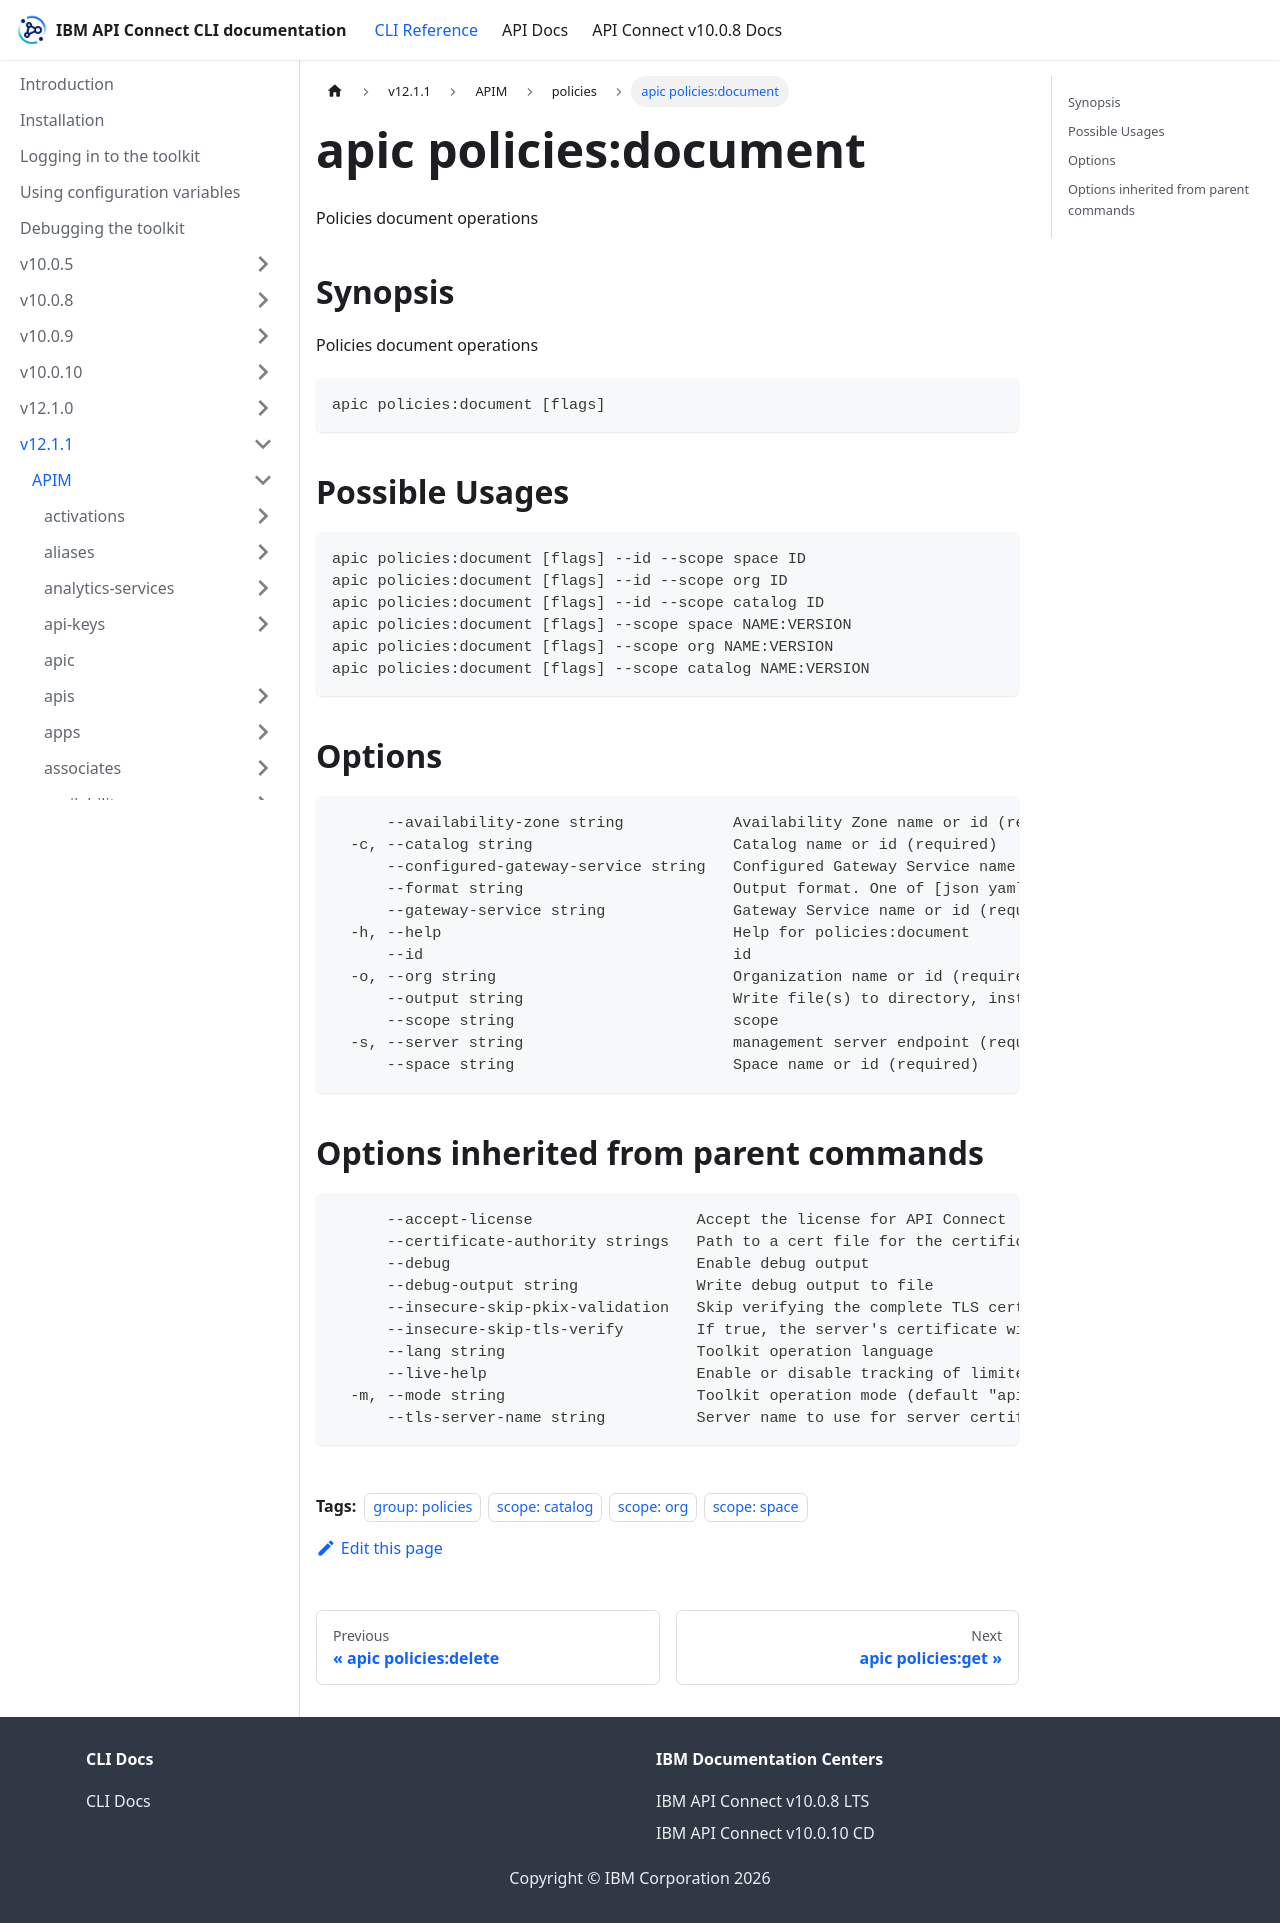

repository: ibm-apiconnect/clidocs · page: docs/v1211/apim/policies/apic_policies_document.html · generator: docusaurus

---
tags:
- "group: policies"
- "scope: catalog"
- "scope: org"
- "scope: space"
---
# apic policies:document

Policies document operations

## Synopsis

Policies document operations

```
apic policies:document [flags]
```

## Possible Usages

```
apic policies:document [flags] --id --scope space ID
apic policies:document [flags] --id --scope org ID
apic policies:document [flags] --id --scope catalog ID
apic policies:document [flags] --scope space NAME:VERSION
apic policies:document [flags] --scope org NAME:VERSION
apic policies:document [flags] --scope catalog NAME:VERSION
```

## Options

```
      --availability-zone string            Availability Zone name or id (required)
  -c, --catalog string                      Catalog name or id (required)
      --configured-gateway-service string   Configured Gateway Service name or id (required)
      --format string                       Output format. One of [json yaml octet-stream go-template=... go-template-file=...], defaults to yaml.
      --gateway-service string              Gateway Service name or id (required)
  -h, --help                                Help for policies:document
      --id                                  id
  -o, --org string                          Organization name or id (required)
      --output string                       Write file(s) to directory, instead of STDOUT (default "-")
      --scope string                        scope
  -s, --server string                       management server endpoint (required)
      --space string                        Space name or id (required)
```

## Options inherited from parent commands

```
      --accept-license                  Accept the license for API Connect
      --certificate-authority strings   Path to a cert file for the certificate authority
      --debug                           Enable debug output
      --debug-output string             Write debug output to file
      --insecure-skip-pkix-validation   Skip verifying the complete TLS certificate chain (insecure)
      --insecure-skip-tls-verify        If true, the server's certificate will not be checked for validity. This will make your HTTPS connections insecure
      --lang string                     Toolkit operation language
      --live-help                       Enable or disable tracking of limited usage information
  -m, --mode string                     Toolkit operation mode (default "apim")
      --tls-server-name string          Server name to use for server certificate validation. If it is not provided, the hostname used to contact the server is used
```
